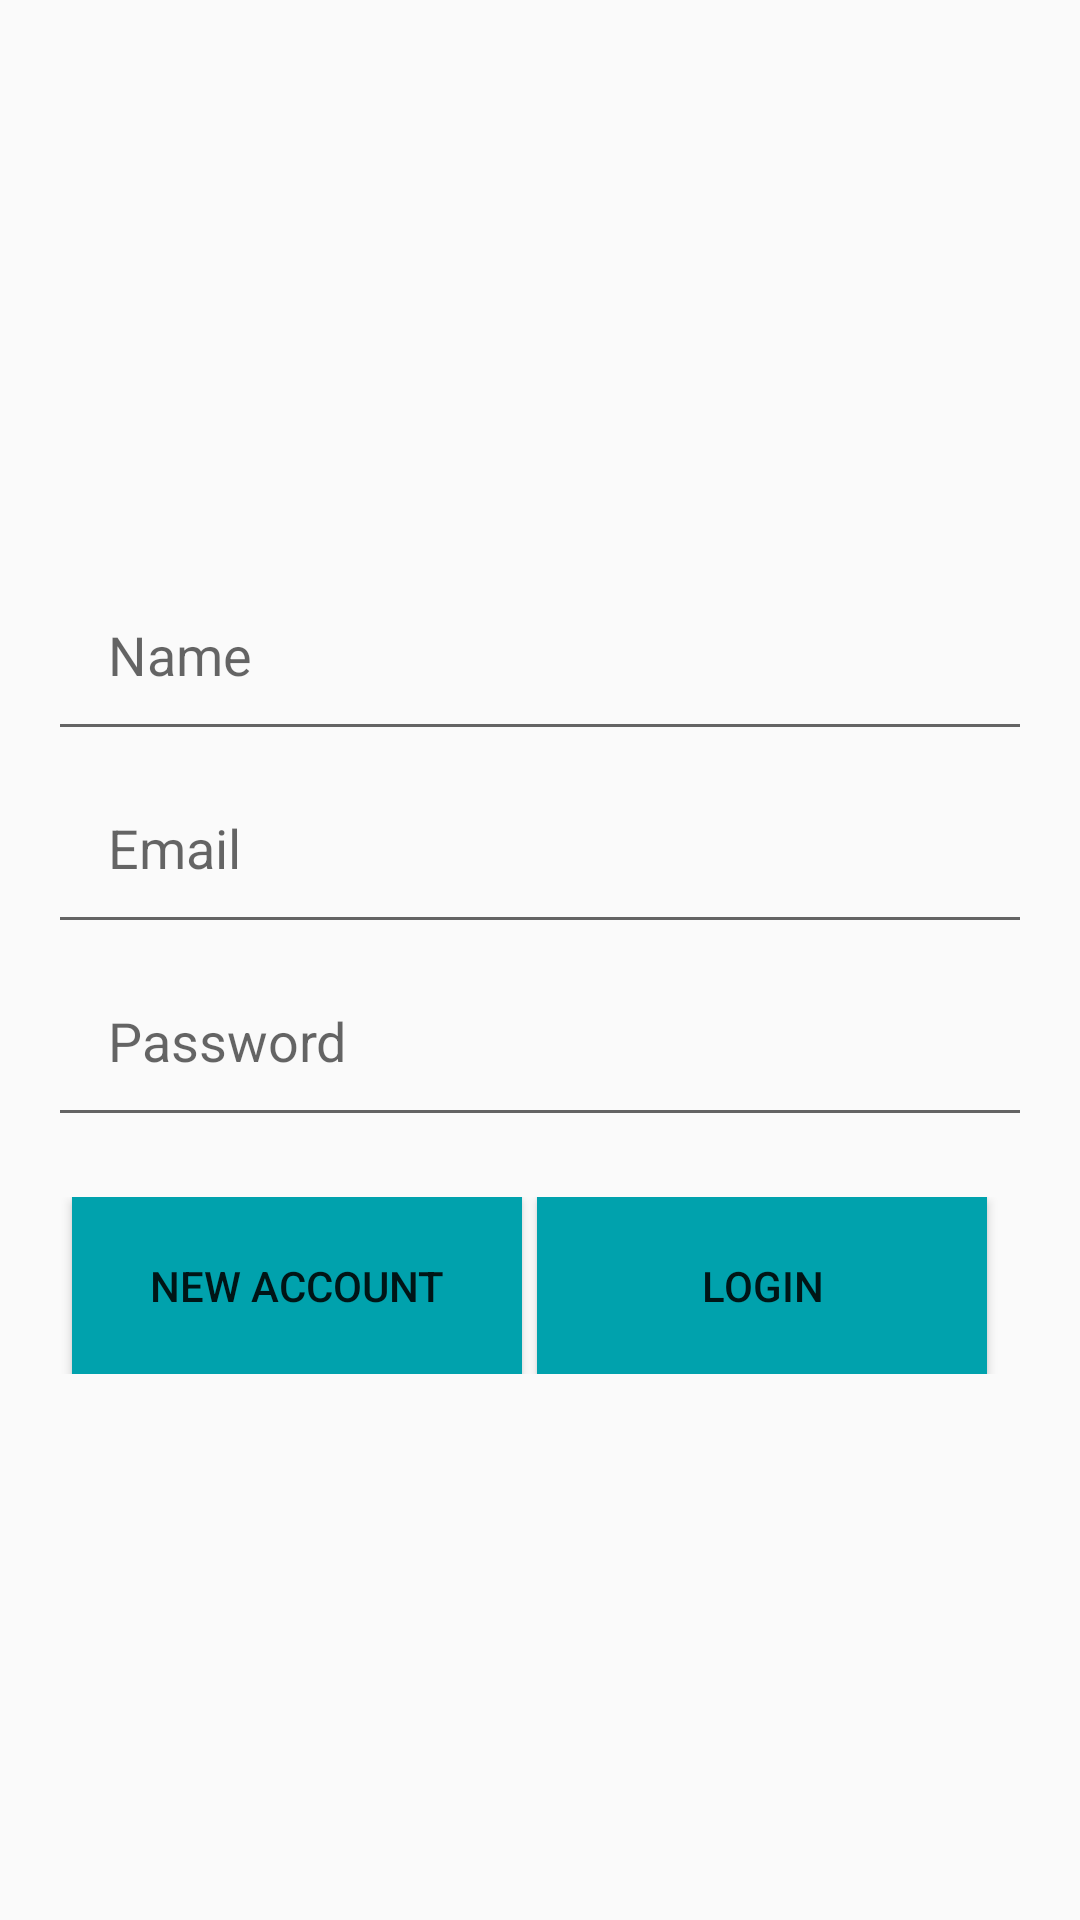

Reconstruct the res/layout file that produces this screen, plus the resources it refers to.
<!-- AndroidManifest.xml: application theme AppTheme -->
<!-- res/layout/activity_registration.xml -->
<?xml version="1.0" encoding="utf-8"?>
<RelativeLayout xmlns:android="http://schemas.android.com/apk/res/android"
    xmlns:tools="http://schemas.android.com/tools"
    android:layout_width="match_parent"
    android:layout_height="match_parent"
    android:padding="16dp"
    android:layout_margin="16dp"
    tools:context="com.example.envy13.login.RegistrationActivity">

    <ImageView
        android:id="@+id/imgview"
        android:layout_width="150dp"
        android:layout_height="150dp"
        android:background="@drawable/mahitajiicon"
        android:layout_centerHorizontal="true"
        android:layout_marginTop="20dp" />

    <EditText
        android:id="@+id/etUserName"
        android:layout_width="match_parent"
        android:layout_height="wrap_content"
        android:inputType="textPersonName"
        android:layout_below="@+id/imgview"
        android:padding="20dp"
        android:hint="@string/name"
        android:textColor="@android:color/black"/>

    <EditText
        android:id="@+id/etUserEmail"
        android:layout_width="match_parent"
        android:layout_height="wrap_content"
        android:hint="@string/email"
        android:inputType="textEmailAddress"
        android:padding="20dp"
        android:layout_below="@+id/etUserName"
        android:textColor="@android:color/black"/>

    <EditText
        android:id="@+id/etUserPassword"
        android:layout_width="match_parent"
        android:layout_height="wrap_content"
        android:hint="@string/password"
        android:inputType="textPassword"
        android:layout_below="@+id/etUserEmail"
        android:padding="20dp"
        android:textColor="@android:color/black"/>

    <LinearLayout
        android:layout_width="match_parent"
        android:layout_height="wrap_content"
        android:orientation="horizontal"
        android:layout_below="@+id/etUserPassword"
        android:layout_marginTop="20dp">

        <Button
            android:id="@+id/btnRegister"
            android:layout_width="150dp"
            android:layout_height="wrap_content"
            android:text="@string/create_account"
            android:layout_marginLeft="8dp"
            android:background="#00a2ad"
            android:padding="20dp"/>

        <Button
            android:id="@+id/tvUserLogin"
            android:layout_width="150dp"
            android:layout_height="wrap_content"
            android:text="@string/login"
            android:layout_marginRight="20dp"
            android:layout_marginLeft="5dp"
            android:background="#00a2ad"
            android:padding="20dp"/>

    </LinearLayout>


</RelativeLayout>
<!-- resources referenced by this layout -->
<resources>
  <string name="create_account">new ACCOUNT</string>
  <string name="email">Email</string>
  <string name="login">Login</string>
  <string name="name">Name</string>
  <string name="password">Password</string>
  <style name="AppTheme" parent="Theme.AppCompat.Light.DarkActionBar">
          
          
          
          
  
          <item name="colorPrimary">#00a2ad</item>
          <item name="colorPrimaryDark">#00a2ad</item>
          <item name="colorAccent">#00a2ad</item>
      </style>
</resources>
